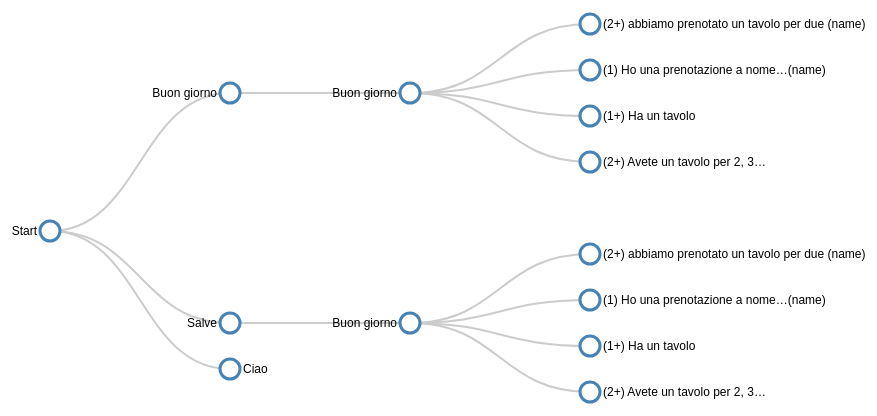
D3 v3 page, settled after 360 driven frames (6 s of simulated time); the page loaded 1 data file(s).



// ************** Generate the tree diagram	 *****************
var margin = {top: 20, right: 120, bottom: 20, left: 120},
	width = 960 - margin.right - margin.left,
	height = 500 - margin.top - margin.bottom;
	
var i = 0;

var tree = d3.layout.tree()
	.size([height, width]);

var diagonal = d3.svg.diagonal()
	.projection(function(d) { return [d.y, d.x]; });

var svg = d3.select("body").append("svg")
	.attr("width", width + margin.right + margin.left)
	.attr("height", height + margin.top + margin.bottom)
  .append("g")
	.attr("transform", "translate(" + margin.left + "," + margin.top + ")");

// load the external data
d3.csv("data/treedata.csv", function(error, data) {

// *********** Convert flat data into a nice tree ***************
// create a name: node map
var dataMap = data.reduce(function(map, node) {
	map[node.name] = node;
	return map;
}, {});

// create the tree array
var treeData = [];
data.forEach(function(node) {
	// add to parent
	var parent = dataMap[node.parent];
	if (parent) {
		// create child array if it doesn't exist
		(parent.children || (parent.children = []))
			// add node to child array
			.push(node);
	} else {
		// parent is null or missing
		treeData.push(node);
	}
});

  root = treeData[0];
  update(root);
});

function update(source) {

  // Compute the new tree layout.
  var nodes = tree.nodes(root).reverse(),
	  links = tree.links(nodes);

  // Normalize for fixed-depth.
  nodes.forEach(function(d) { d.y = d.depth * 180; });

  // Declare the nodesâ€¦
  var node = svg.selectAll("g.node")
	  .data(nodes, function(d) { return d.id || (d.id = ++i); });

  // Enter the nodes.
  var nodeEnter = node.enter().append("g")
	  .attr("class", "node")
	  .attr("transform", function(d) { 
		  return "translate(" + d.y + "," + d.x + ")"; });

  nodeEnter.append("circle")
	  .attr("r", 10)
	  .style("fill", "#fff");

  nodeEnter.append("text")
	  .attr("x", function(d) { 
		  return d.children || d._children ? -13 : 13; })
	  .attr("dy", ".35em")
	  .attr("text-anchor", function(d) { 
		  return d.children || d._children ? "end" : "start"; })
	  .text(function(d) { return d.statementText; })
	  .style("fill-opacity", 1);

  // Declare the linksâ€¦
  var link = svg.selectAll("path.link")
	  .data(links, function(d) { return d.target.id; });

  // Enter the links.
  link.enter().insert("path", "g")
	  .attr("class", "link")
	  .attr("d", diagonal);

}



### data: data/treedata.csv
name, parent, statementText, isCorrect, agentName, agentType
4, 1, Buon giorno, 1, waiter, npc
5, 2, Buon giorno, 1, waiter, npc
root, , Start, 1, waiter, npc
1, root, Buon giorno, 1, customer, player
2, root, Salve, 1, customer, player
3, root, Ciao, 0, customer, player
6, 4, (2+) abbiamo prenotato un tavolo per due…, 1, customer, player
7, 4, (1) Ho una prenotazione a nome…(name), 1, customer, player
8, 4, (1+) Ha un tavolo, 1, customer, player
9, 4, (2+) Avete un tavolo per 2, 3…, 1, customer, player
10, 5, (2+) abbiamo prenotato un tavolo per due…, 1, customer, player
11, 5, (1) Ho una prenotazione a nome…(name), 1, customer, player
12, 5, (1+) Ha un tavolo, 1, customer, player
13, 5, (2+) Avete un tavolo per 2, 3…, 1, customer, player